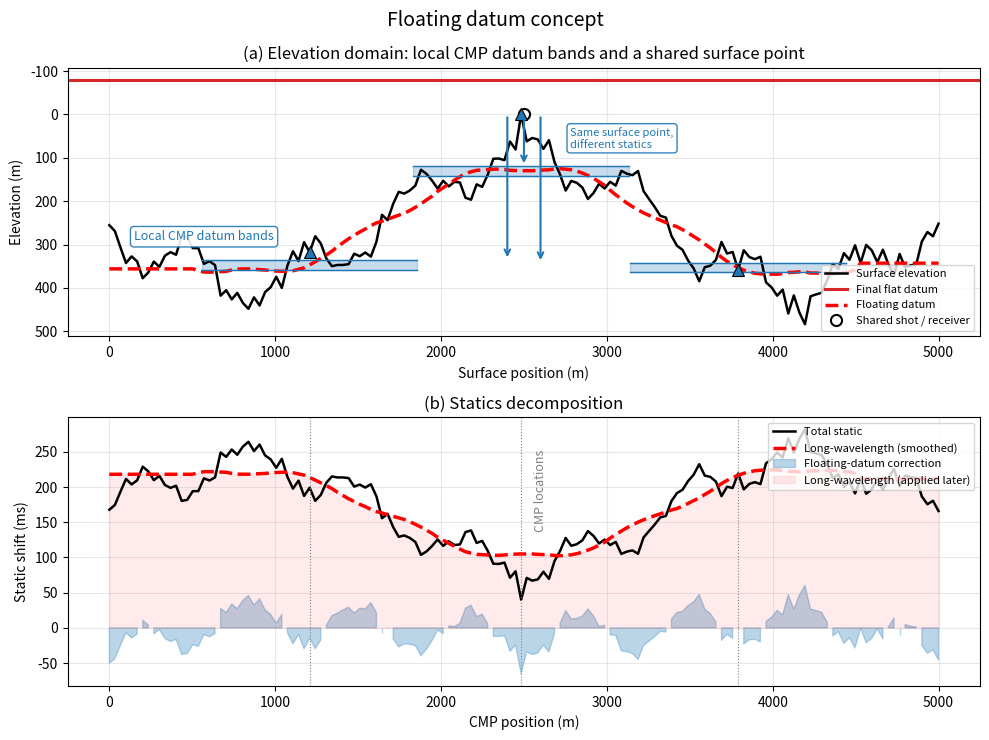

This figure's Python source: (Note: this script raises an exception after producing the figure.)
"""
Floating datum concept illustration.

Top panel (a) — elevation domain:
  - Rugged topography (surface elevation)
  - Flat final/client datum below the lowest topography
  - Smoothed floating datum following the long-wavelength topography
  - Three CMP locations with semi-transparent local datum bands
  - One highlighted surface point (shot or receiver) shared by several CMPs.
    Curved arrows point from the shared surface location to each local datum
    band, showing that the same surface point has different statics depending
    on which local CMP datum is used.

Bottom panel (b) — statics decomposition:
  - Total statics (black solid)
  - Smoothed long-wavelength static (red dashed)
  - Floating-datum correction = total - smoothed (blue shaded)
  - The three CMP locations from panel (a) are marked.

Undergraduate seismic data processing — Term 1 Lecture 03.
"""

import numpy as np
import matplotlib.pyplot as plt

# --- Parameters -----------------------------------------------------------
nx = 150
x = np.linspace(0, 5000, nx)        # Surface / CMP positions (m)

# Replacement velocity used to convert elevation differences to static shifts
v_replace = 2000.0                  # m/s

# Surface elevation with large, gentle topography + rugged short-wavelength bumps
np.random.seed(42)
elevation = (150 * np.sin(0.0003 * 2 * np.pi * x) +
             50 * np.sin(0.0015 * 2 * np.pi * x) +
             18 * np.random.randn(nx))
elevation = elevation - elevation.min()   # lowest point at 0 m

# Final flat datum below the lowest topography
final_datum_elev = -80.0            # m

# Total static = time from surface to final flat datum (ms)
total_static = (elevation - final_datum_elev) / v_replace * 1000.0

# Smoothed static (long-wavelength component)
smoothing_window = 31
kernel = np.ones(smoothing_window) / smoothing_window
smoothed_static = np.convolve(total_static, kernel, mode='same')
smoothed_static[:smoothing_window // 2] = smoothed_static[smoothing_window // 2]
smoothed_static[-(smoothing_window // 2):] = smoothed_static[-(smoothing_window // 2)]

# Floating-datum correction = total - smoothed
floating_correction = total_static - smoothed_static

# Floating datum elevation derived from the smoothed static
floating_elev = final_datum_elev + smoothed_static * v_replace / 1000.0

# Three CMP locations for local datums
cmp_positions = np.array([1200.0, 2500.0, 3800.0])
cmp_indices = np.array([np.argmin(np.abs(x - xp)) for xp in cmp_positions])

# Local datum bands: vertical thickness and horizontal extent
band_thickness = 22.0      # m
local_half_width = 650.0   # m

# Highlighted surface point shared by several CMPs
shared_x = 2500.0
shared_idx = np.argmin(np.abs(x - shared_x))

# --- Plot ----------------------------------------------------------------
fig = plt.figure(figsize=(10, 7.5))
fig.suptitle('Floating datum concept', fontsize=14)

# --- Panel (a): elevation domain -----------------------------------------
ax1 = plt.subplot(2, 1, 1)

# Surface elevation
ax1.plot(x, elevation, 'k-', linewidth=1.8, label='Surface elevation')

# Final flat datum
ax1.axhline(y=final_datum_elev, color='C3', linewidth=2.2,
            linestyle='-', label='Final flat datum')

# Floating datum (smoothed long-wavelength surface)
ax1.plot(x, floating_elev, 'r--', linewidth=2.5,
         label='Floating datum')

# Local CMP datum bands (semi-transparent blue rectangles)
for idx in cmp_indices:
    x_left = x[idx] - local_half_width
    x_right = x[idx] + local_half_width
    y_center = floating_elev[idx]
    rect = plt.Rectangle((x_left, y_center - band_thickness / 2),
                         x_right - x_left, band_thickness,
                         color='C0', alpha=0.25, zorder=1)
    ax1.add_patch(rect)
    # Outline edges
    ax1.plot([x_left, x_right],
             [y_center - band_thickness / 2, y_center - band_thickness / 2],
             color='C0', linewidth=1.0)
    ax1.plot([x_left, x_right],
             [y_center + band_thickness / 2, y_center + band_thickness / 2],
             color='C0', linewidth=1.0)

# Label the local CMP datum bands (placed in open area on the left)
ax1.text(150,
         floating_elev[np.argmin(np.abs(x - cmp_positions[0]))] - 80,
         'Local CMP datum bands', color='C0', fontsize=9, va='top',
         bbox=dict(boxstyle='round,pad=0.3', facecolor='white',
                   edgecolor='C0', alpha=0.9))

# Highlight shared surface point (shot or receiver)
ax1.plot(shared_x, elevation[shared_idx], 'ko', markersize=8,
         markerfacecolor='white', markeredgewidth=1.5,
         label='Shared shot / receiver')

# Short arrows from shared surface point to each local CMP datum band
for k, idx in enumerate(cmp_indices):
    y_center = floating_elev[idx]
    # stagger arrow landing points horizontally so they are clearly separate
    x_target = shared_x + (k - 1) * 100
    ax1.annotate('', xy=(x_target, y_center - band_thickness / 2),
                 xytext=(x_target, elevation[shared_idx]),
                 arrowprops=dict(arrowstyle='->', color='C0', lw=1.5))

# Annotation to the right of the arrows
ax1.text(shared_x + 280,
         (elevation[shared_idx] + floating_elev[cmp_indices[1]]) / 2 - 10,
         'Same surface point,\ndifferent statics', color='C0', fontsize=8,
         va='center',
         bbox=dict(boxstyle='round,pad=0.3', facecolor='white',
                   edgecolor='C0', alpha=0.9))

# Mark CMP locations on the surface
for idx in cmp_indices:
    ax1.plot(x[idx], elevation[idx], 'C0^', markersize=8,
             markeredgecolor='black', markeredgewidth=0.8)

ax1.set_xlabel('Surface position (m)')
ax1.set_ylabel('Elevation (m)')
ax1.set_title('(a) Elevation domain: local CMP datum bands and a shared surface point')
ax1.legend(fontsize=8, loc='lower right')
ax1.grid(True, alpha=0.3)
ax1.invert_yaxis()

# --- Panel (b): statics decomposition ------------------------------------
ax2 = plt.subplot(2, 1, 2)

ax2.plot(x, total_static, 'k-', linewidth=1.8, label='Total static')
ax2.plot(x, smoothed_static, 'r--', linewidth=2.5,
         label='Long-wavelength (smoothed)')
ax2.fill_between(x, floating_correction, 0,
                 where=(floating_correction > 0),
                 color='C0', alpha=0.3, label='Floating-datum correction')
ax2.fill_between(x, floating_correction, 0,
                 where=(floating_correction < 0),
                 color='C0', alpha=0.3)  # same colour for negative
ax2.fill_between(x, smoothed_static, 0,
                 color='red', alpha=0.08,
                 label='Long-wavelength (applied later)')

# Mark the three CMP locations
for idx in cmp_indices:
    ax2.axvline(x=x[idx], color='grey', linestyle=':', linewidth=0.8)

# Label one of the CMP lines
ax2.text(x[cmp_indices[1]] + 80, np.max(total_static) * 0.9,
         'CMP locations', color='grey', fontsize=9, rotation=90, va='top')

ax2.set_xlabel('CMP position (m)')
ax2.set_ylabel('Static shift (ms)')
ax2.set_title('(b) Statics decomposition')
ax2.legend(fontsize=8, loc='upper right')
ax2.grid(True, alpha=0.3)

plt.tight_layout()
plt.savefig('figures/term01_lec03/term01_lec03_floating_datum.png',
            dpi=150, bbox_inches='tight')
plt.close()
print('Saved: term01_lec03_floating_datum.png')
